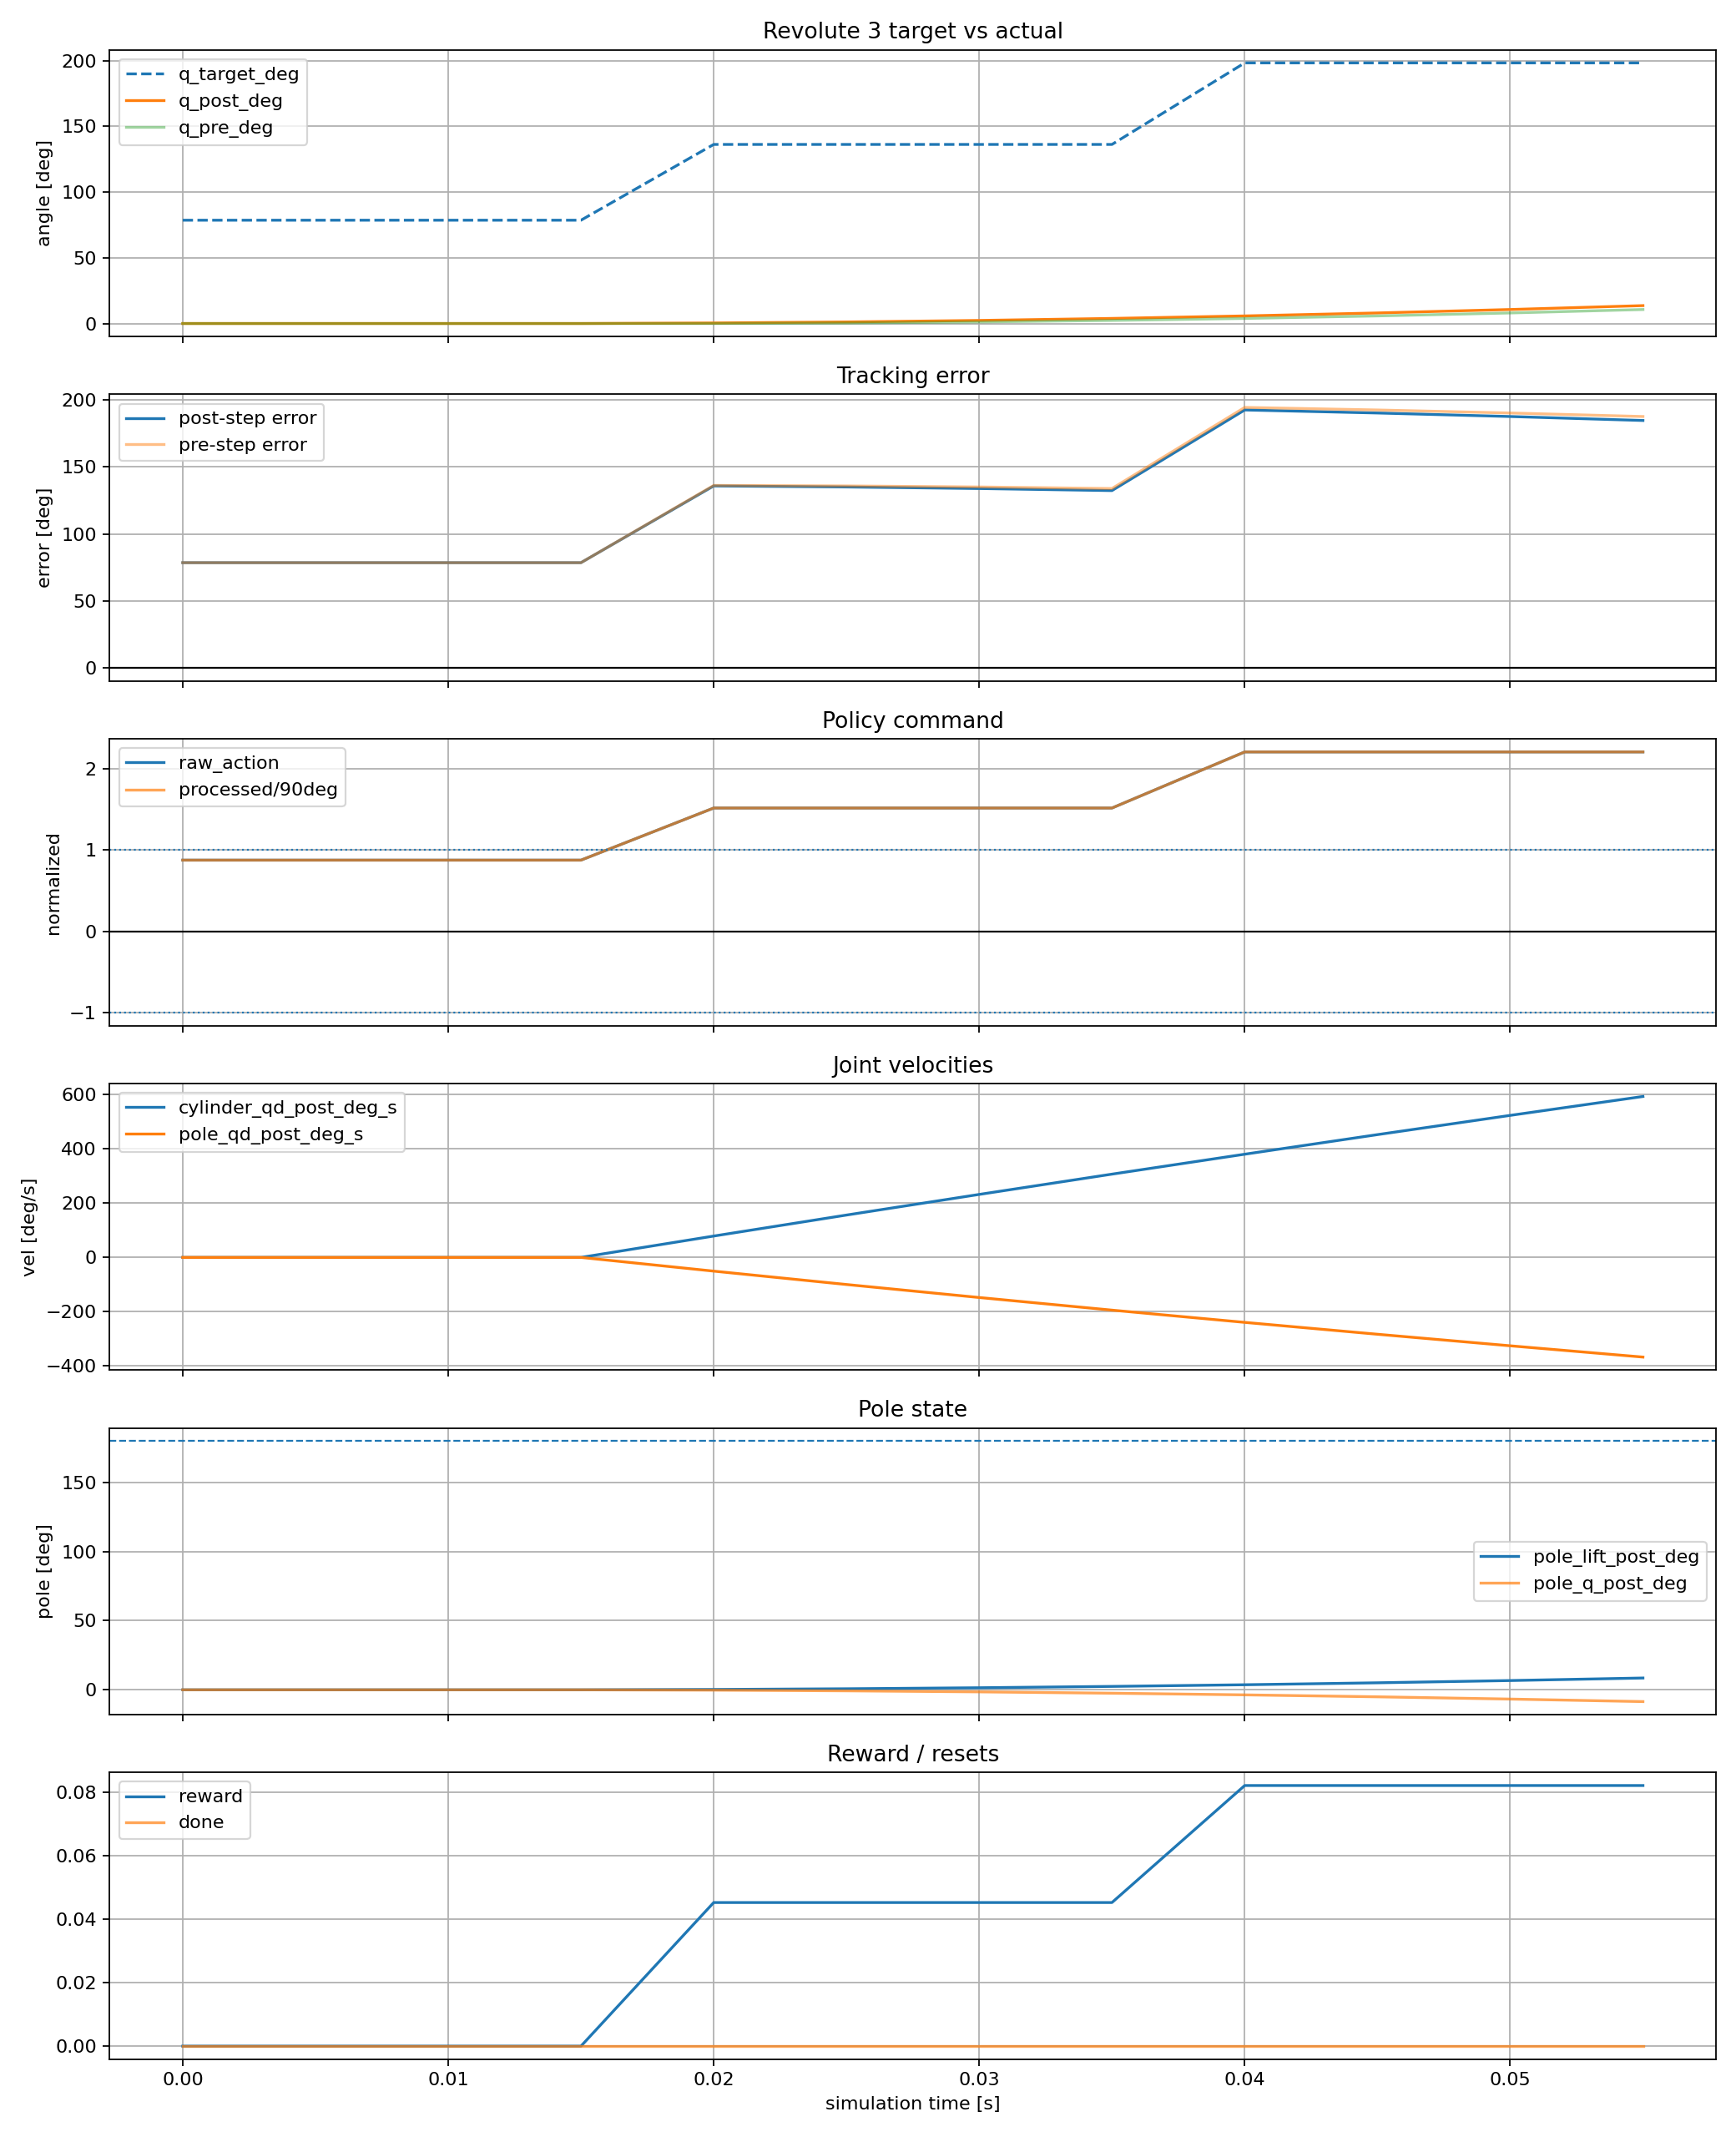

Data behind this chart, as committed beside it:
time_s, policy_step, substep, physics_step, raw_action, processed_action_rad, processed_action_deg, joint_pos_target_rad, joint_pos_target_deg, cylinder_q_pre_rad, cylinder_q_pre_deg, cylinder_q_post_rad, cylinder_q_post_deg, cylinder_qd_pre_rad_s, cylinder_qd_pre_deg_s, cylinder_qd_post_rad_s, cylinder_qd_post_deg_s, tracking_error_pre_rad, tracking_error_pre_deg, tracking_error_post_rad, tracking_error_post_deg, pole_q_pre_rad, pole_q_pre_deg, pole_q_post_rad
0.000000, 0, 0, 0, 0.8731, 1.371, 78.58, 1.371, 78.58, 0.00000000, 0.000000, 0.00000000, 0.000000, 0.00000000, 0.000000, 0.00000000, 0.000000, 1.371, 78.58, 1.371, 78.58, 0.00000000, 0.000000, -0.00000000
0.005000, 0, 1, 1, 0.8731, 1.371, 78.58, 1.371, 78.58, 0.00000000, 0.000000, 0.00000000, 0.000000, 0.00000000, 0.000000, 0.00000000, 0.000000, 1.371, 78.58, 1.371, 78.58, -0.00000000, -0.000000, -0.00000000
0.01, 0, 2, 2, 0.8731, 1.371, 78.58, 1.371, 78.58, 0.00000000, 0.000000, 0.00000000, 0.000000, 0.00000000, 0.000000, 0.00000000, 0.000000, 1.371, 78.58, 1.371, 78.58, -0.00000000, -0.000000, -0.00000000
0.015, 0, 3, 3, 0.8731, 1.371, 78.58, 1.371, 78.58, 0.00000000, 0.000000, 0.00000000, 0.000000, 0.00000000, 0.000000, 0.00000000, 0.000000, 1.371, 78.58, 1.371, 78.58, -0.00000000, -0.000000, -0.00000000
0.02, 1, 0, 4, 1.514, 2.377, 136.2, 2.377, 136.2, 0.00000000, 0.000000, 0.006867, 0.3934, 0.00000000, 0.000000, 1.373, 78.69, 2.377, 136.2, 2.371, 135.8, -0.00000000, -0.000000, -0.004408
0.025, 1, 1, 5, 1.514, 2.377, 136.2, 2.377, 136.2, 0.006867, 0.3934, 0.02048, 1.174, 1.373, 78.69, 2.723, 156, 2.371, 135.8, 2.357, 135, -0.004408, -0.2525, -0.01311
0.03, 1, 2, 6, 1.514, 2.377, 136.2, 2.377, 136.2, 0.02048, 1.174, 0.04073, 2.334, 2.723, 156, 4.05, 232, 2.357, 135, 2.337, 133.9, -0.01311, -0.7514, -0.026
0.035, 1, 3, 7, 1.514, 2.377, 136.2, 2.377, 136.2, 0.04073, 2.334, 0.0675, 3.867, 4.05, 232, 5.353, 306.7, 2.337, 133.9, 2.31, 132.4, -0.026, -1.49, -0.04295
0.04, 2, 0, 8, 2.203, 3.46, 198.3, 3.46, 198.3, 0.0675, 3.867, 0.1007, 5.768, 5.353, 306.7, 6.635, 380.1, 3.393, 194.4, 3.359, 192.5, -0.04295, -2.461, -0.06383
0.045, 2, 1, 9, 2.203, 3.46, 198.3, 3.46, 198.3, 0.1007, 5.768, 0.1401, 8.03, 6.635, 380.1, 7.894, 452.3, 3.359, 192.5, 3.32, 190.2, -0.06383, -3.657, -0.08853
0.05, 2, 2, 10, 2.203, 3.46, 198.3, 3.46, 198.3, 0.1401, 8.03, 0.1858, 10.65, 7.894, 452.3, 9.131, 523.2, 3.32, 190.2, 3.274, 187.6, -0.08853, -5.072, -0.1169
0.055, 2, 3, 11, 2.203, 3.46, 198.3, 3.46, 198.3, 0.1858, 10.65, 0.2375, 13.61, 9.131, 523.2, 10.35, 592.8, 3.274, 187.6, 3.223, 184.6, -0.1169, -6.7, -0.149
